9-way image classification set "data" from GitHub (CaoKha/SugarBeetGrowth); label vocabulary: Agrostemma githago cotyledon, Agrostemma githago foliage, Agrostemma githago intermediate, Beta vulgaris cotyledon, Beta vulgaris foliage, Beta vulgaris intermediate, Crepis setosa cotyledon, Crepis setosa foliage, Crepis setosa intermediate.

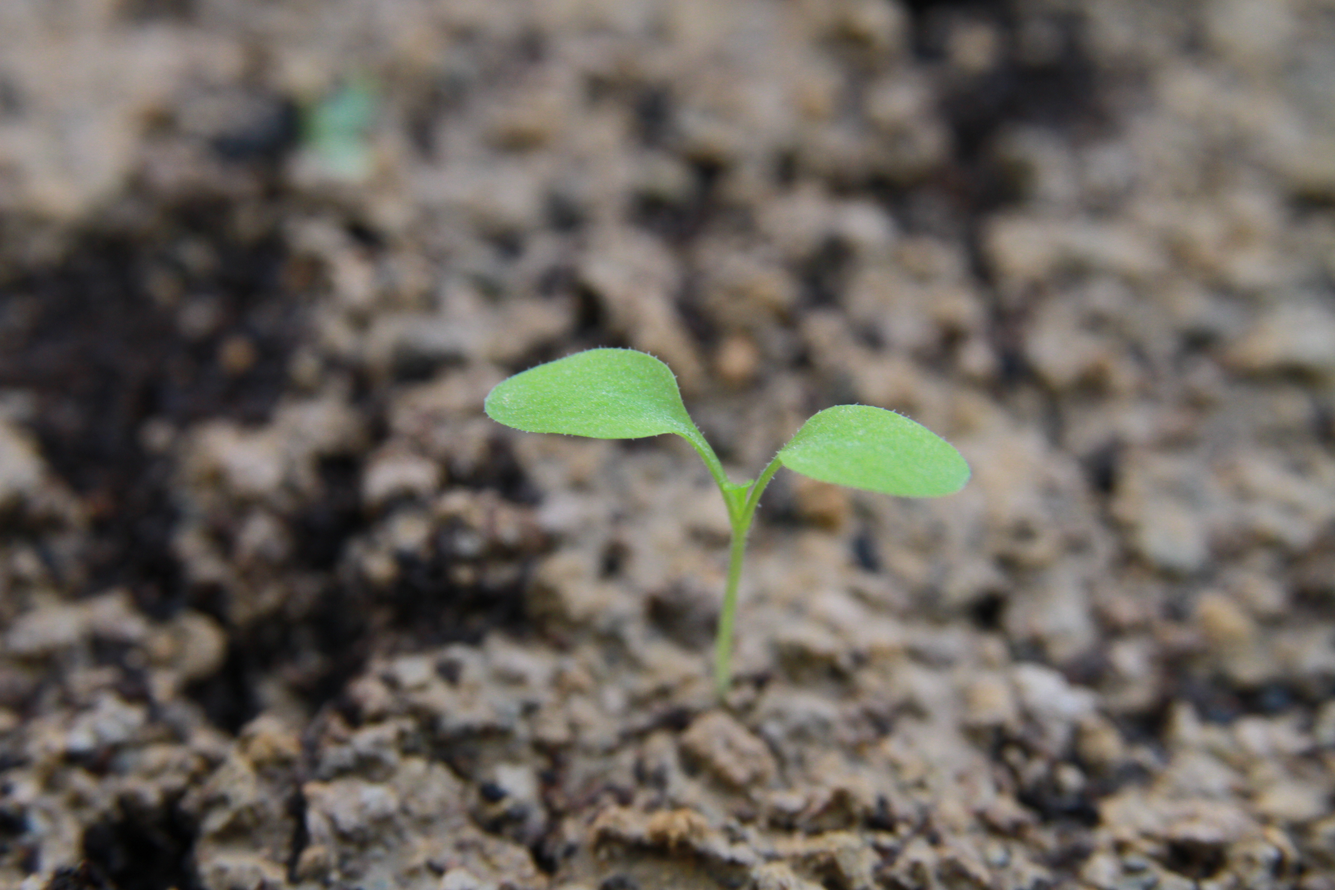
Label: Crepis setosa intermediate

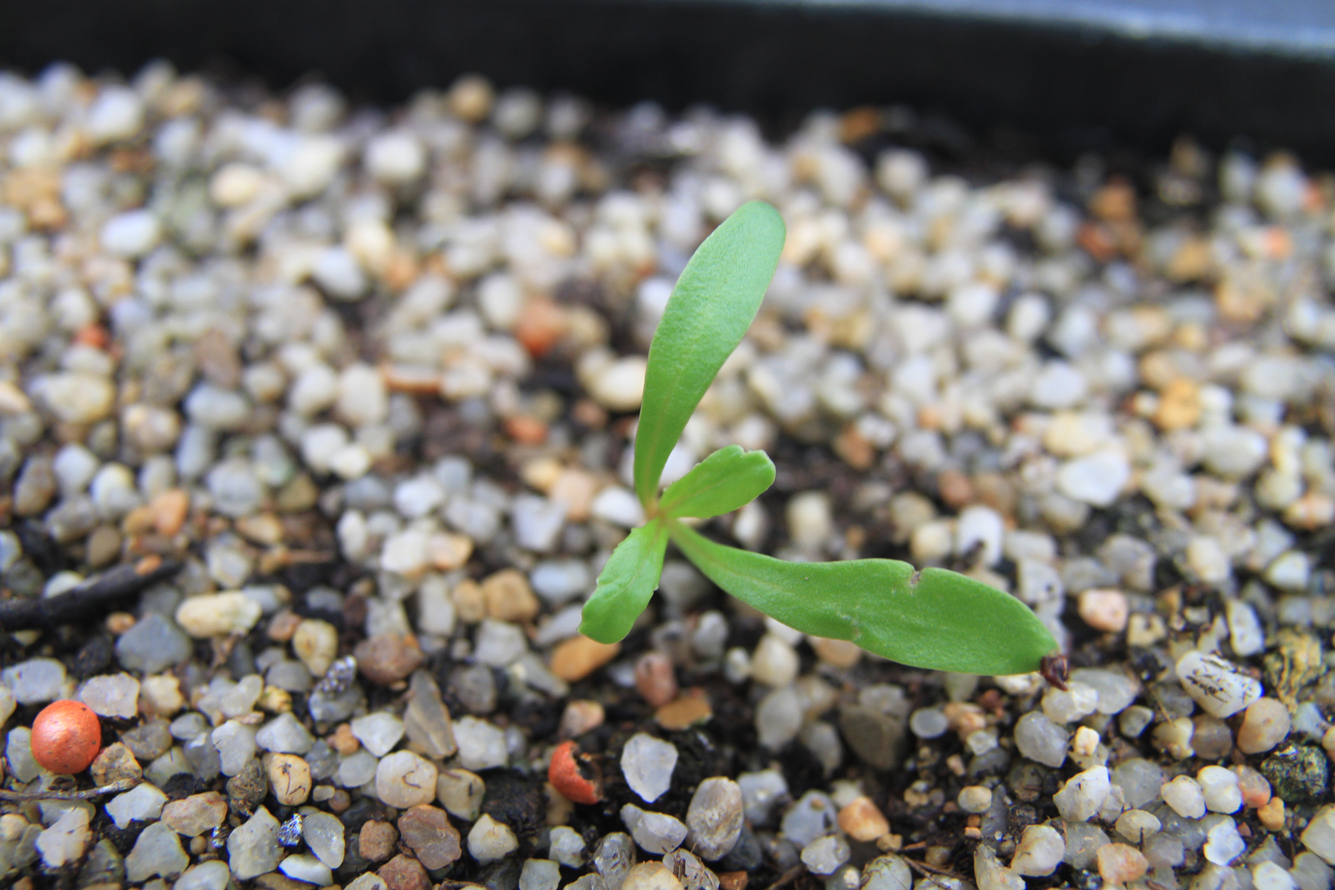
Label: Beta vulgaris foliage

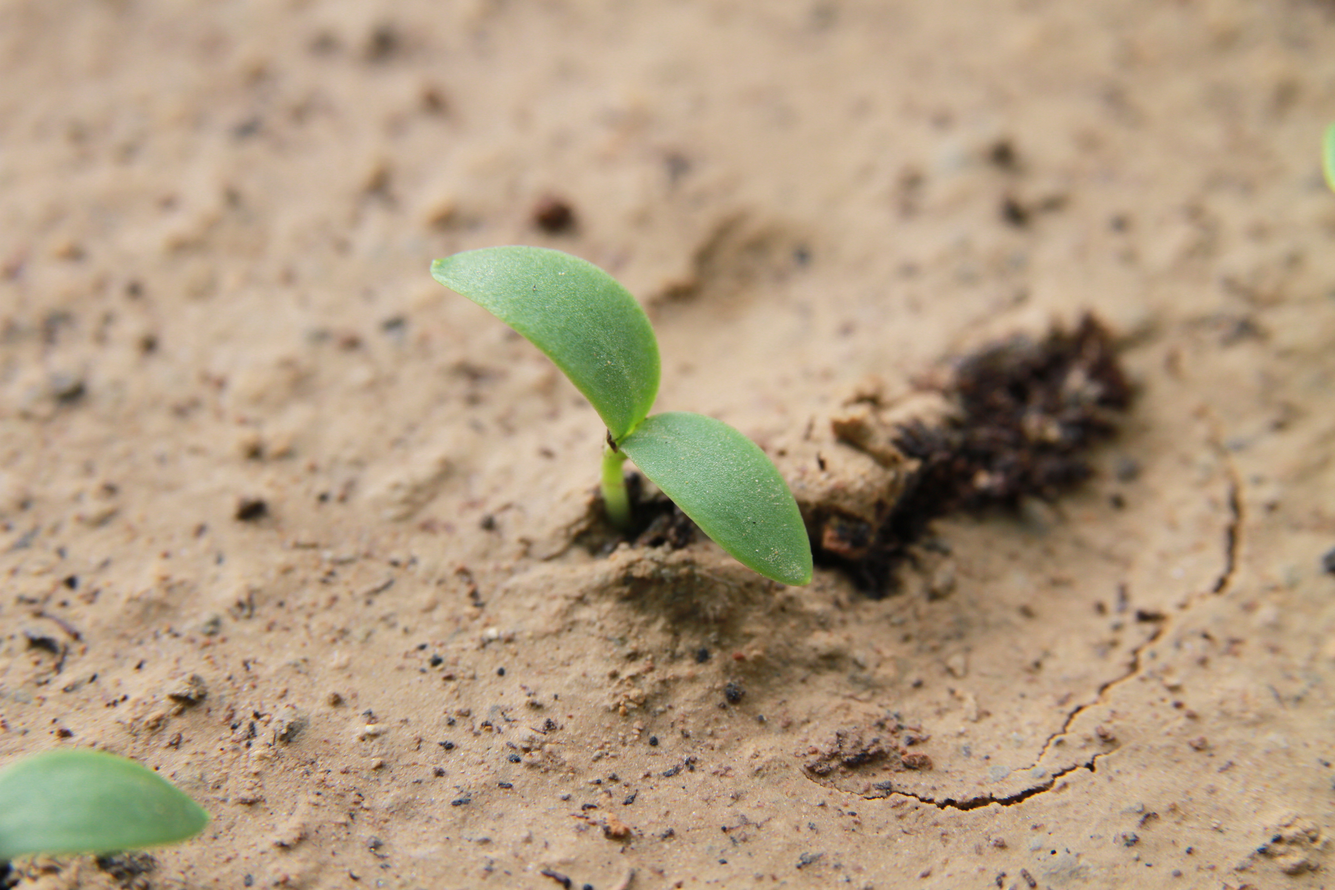
Label: Agrostemma githago cotyledon

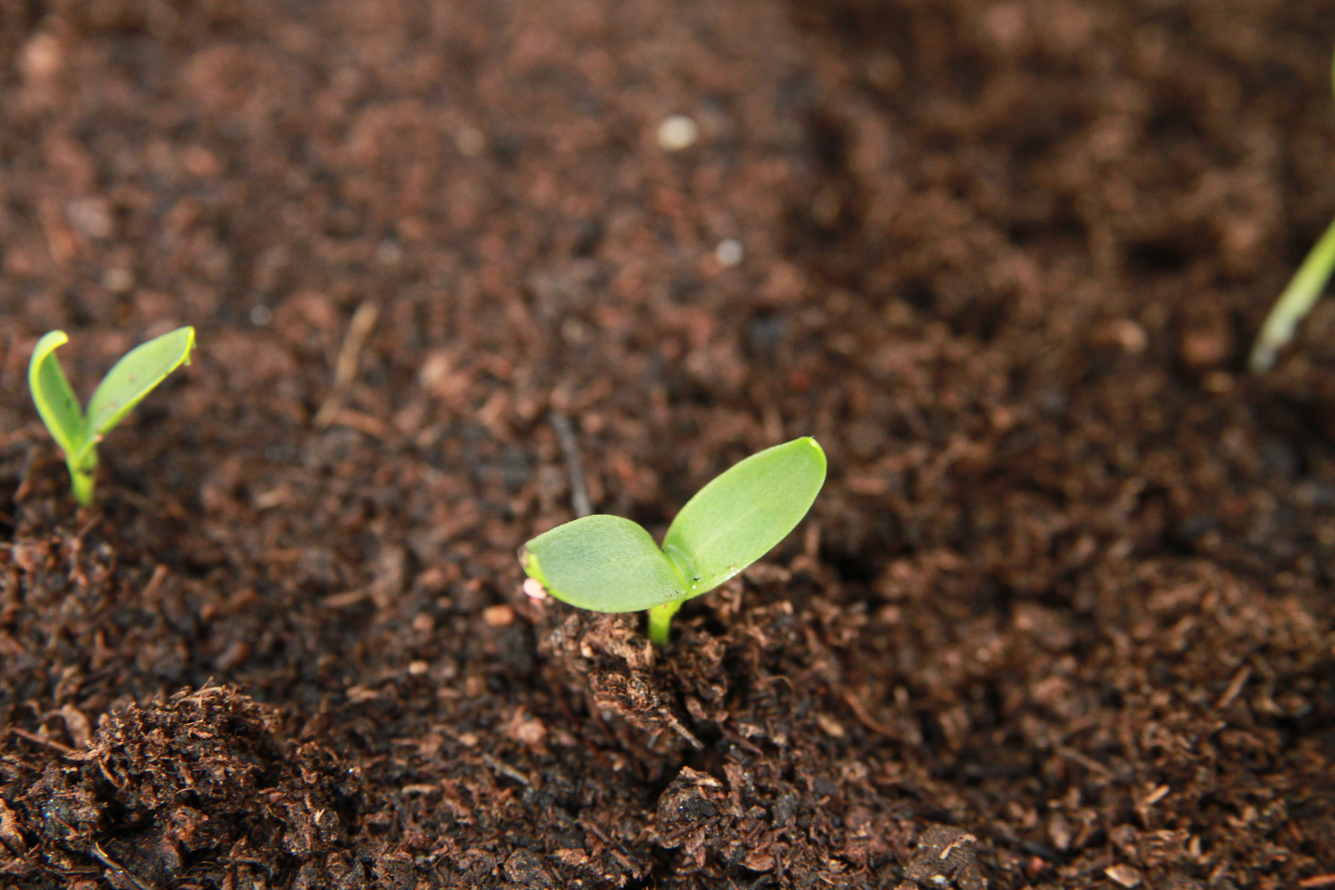
Label: Agrostemma githago cotyledon

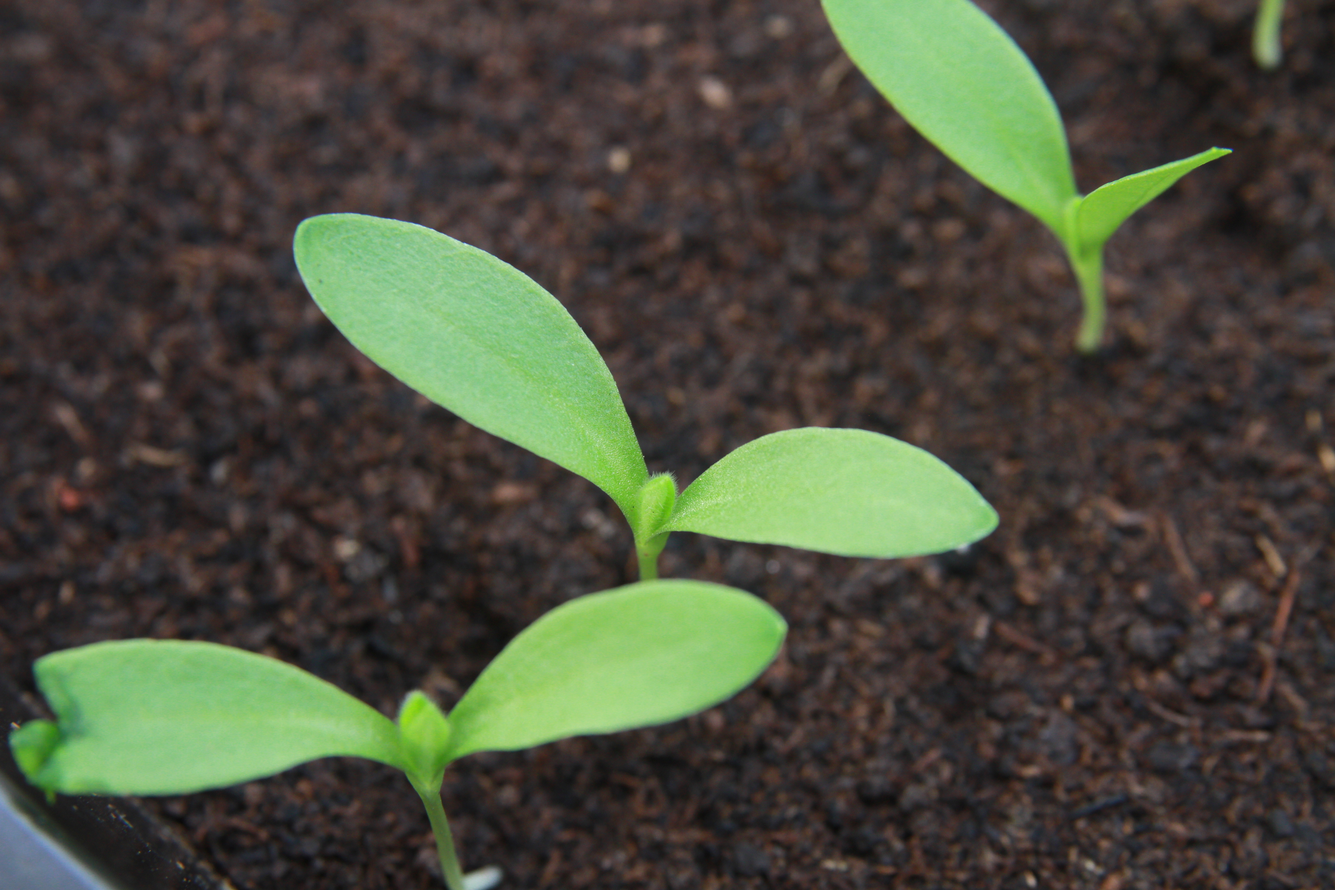
Label: Agrostemma githago intermediate

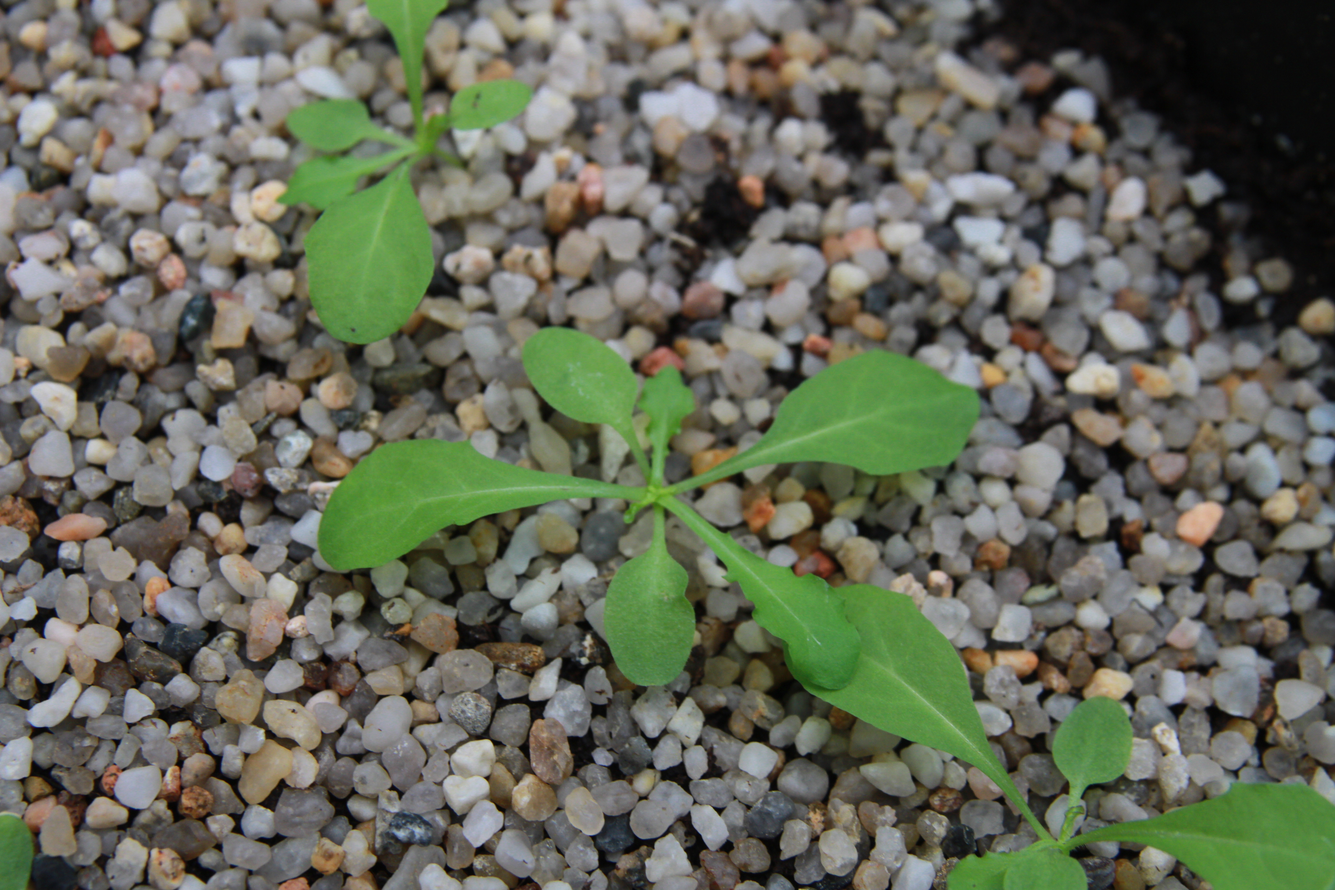
Label: Crepis setosa foliage
